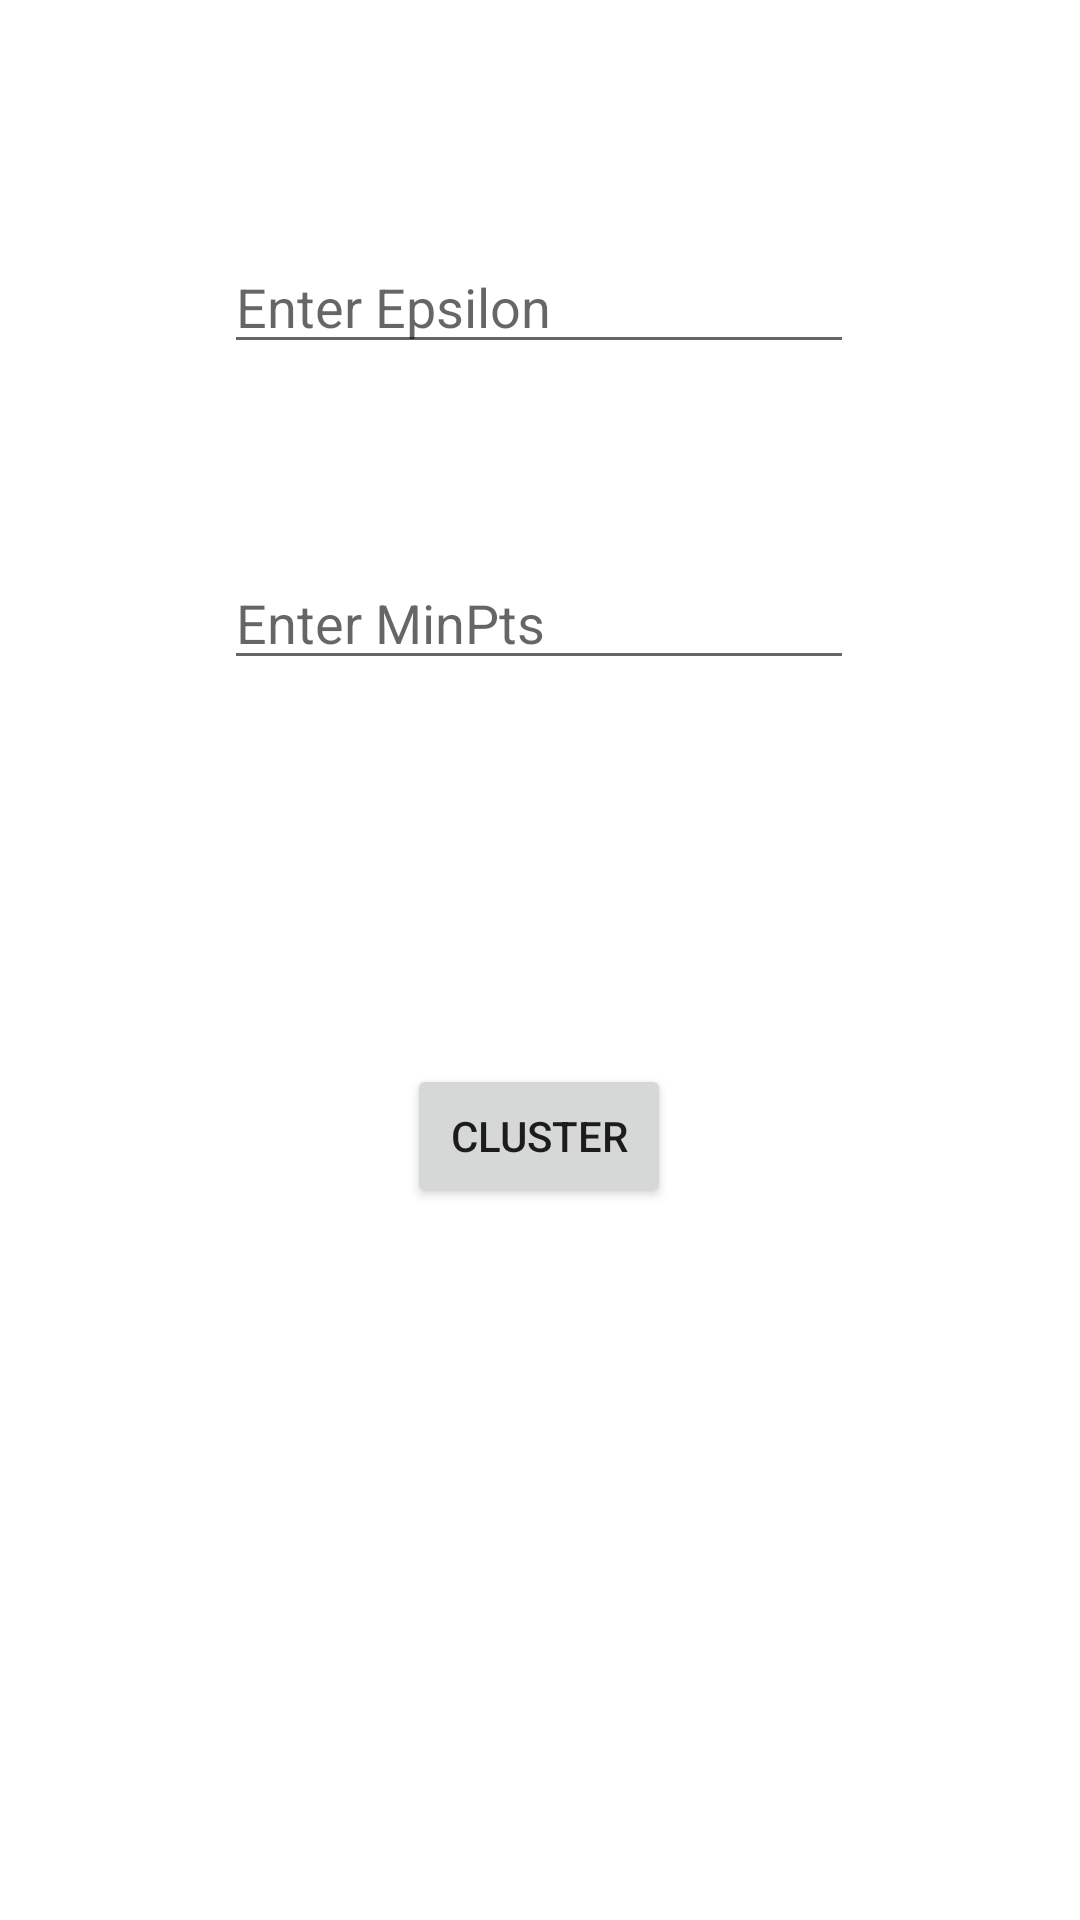

Reconstruct the res/layout file that produces this screen, plus the resources it refers to.
<!-- AndroidManifest.xml: application theme Theme.DBSCANImplementationApp -->
<!-- res/layout/activity_settings.xml -->
<?xml version="1.0" encoding="utf-8"?>
<androidx.constraintlayout.widget.ConstraintLayout xmlns:android="http://schemas.android.com/apk/res/android"
    xmlns:app="http://schemas.android.com/apk/res-auto"
    xmlns:tools="http://schemas.android.com/tools"
    android:layout_width="match_parent"
    android:layout_height="match_parent"
    tools:context=".SettingsActivity">

    <EditText
        android:id="@+id/editTextEps"
        android:layout_width="wrap_content"
        android:layout_height="wrap_content"
        android:layout_marginStart="100dp"
        android:layout_marginTop="80dp"
        android:layout_marginEnd="101dp"
        android:ems="10"
        android:hint="Enter Epsilon"
        android:inputType="number|textPersonName"
        app:layout_constraintEnd_toEndOf="parent"
        app:layout_constraintStart_toStartOf="parent"
        app:layout_constraintTop_toTopOf="parent" />

    <EditText
        android:id="@+id/editMinPts"
        android:layout_width="wrap_content"
        android:layout_height="wrap_content"
        android:layout_marginTop="64dp"
        android:ems="10"
        android:hint="Enter MinPts"
        android:inputType="number|textPersonName"
        app:layout_constraintEnd_toEndOf="@+id/editTextEps"
        app:layout_constraintStart_toStartOf="@+id/editTextEps"
        app:layout_constraintTop_toBottomOf="@+id/editTextEps" />


    <Button
        android:id="@+id/button_gotoMap"
        android:layout_width="wrap_content"
        android:layout_height="wrap_content"
        android:layout_marginTop="128dp"
        android:onClick="GoToResultOnMap"
        android:text="CLUSTER"
        app:layout_constraintEnd_toEndOf="@+id/editMinPts"
        app:layout_constraintStart_toStartOf="@+id/editMinPts"
        app:layout_constraintTop_toBottomOf="@+id/editMinPts" />


</androidx.constraintlayout.widget.ConstraintLayout>
<!-- resources referenced by this layout -->
<resources>
  <style name="Theme.DBSCANImplementationApp" parent="Theme.MaterialComponents.DayNight.DarkActionBar">
          
          <item name="colorPrimary">@color/purple_500</item>
          <item name="colorPrimaryVariant">@color/purple_700</item>
          <item name="colorOnPrimary">@color/white</item>
          
          <item name="colorSecondary">@color/teal_200</item>
          <item name="colorSecondaryVariant">@color/teal_700</item>
          <item name="colorOnSecondary">@color/black</item>
          
          <item name="android:statusBarColor" tools:targetApi="l">?attr/colorPrimaryVariant</item>
          
      </style>
  <!-- not gathered from this repository: default colours our renderer supplied (Android Studio template values) -->
  <color name="purple_500">#FF6200EE</color>
  <color name="purple_700">#FF3700B3</color>
  <color name="teal_200">#FF03DAC5</color>
  <color name="teal_700">#FF018786</color>
  <color name="black">#FF000000</color>
  <color name="white">#FFFFFFFF</color>
</resources>
